Run: headless pygame with SDL's dummy video driver; simulated clock (each Clock.tick advances the game by its frame time, no real sleeping); random seed 0; keys injected as events and as key.get_pressed() state; mouse plan: one left click at the window centre at the start of phase 2, then a move to the lower-right quarter at the start of phase 3.
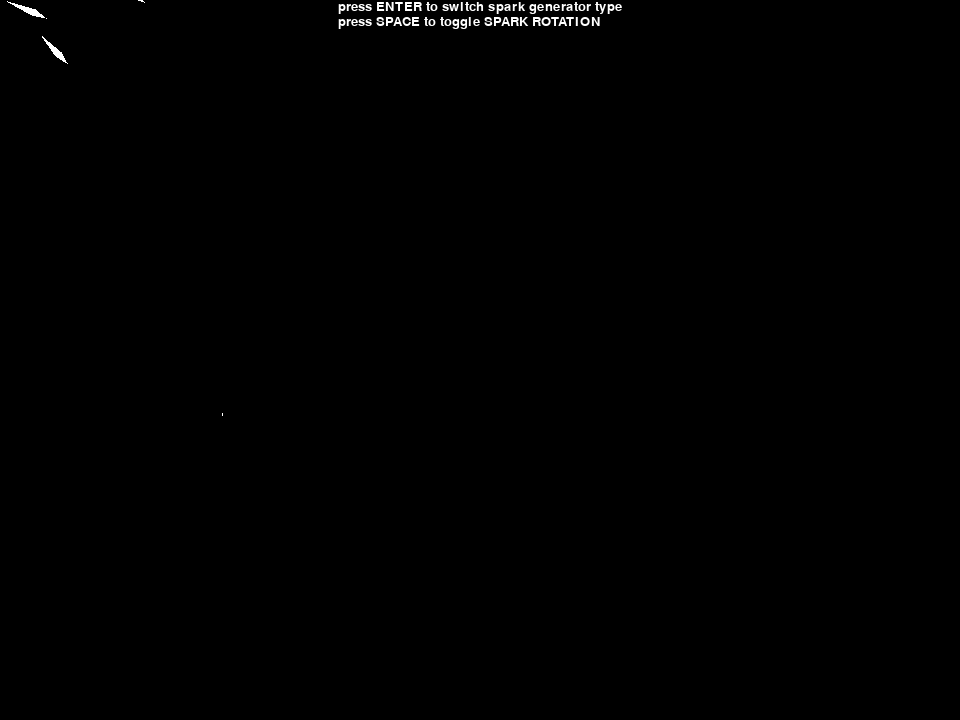
Frame 1 of 4 · flips 1–60 · no input
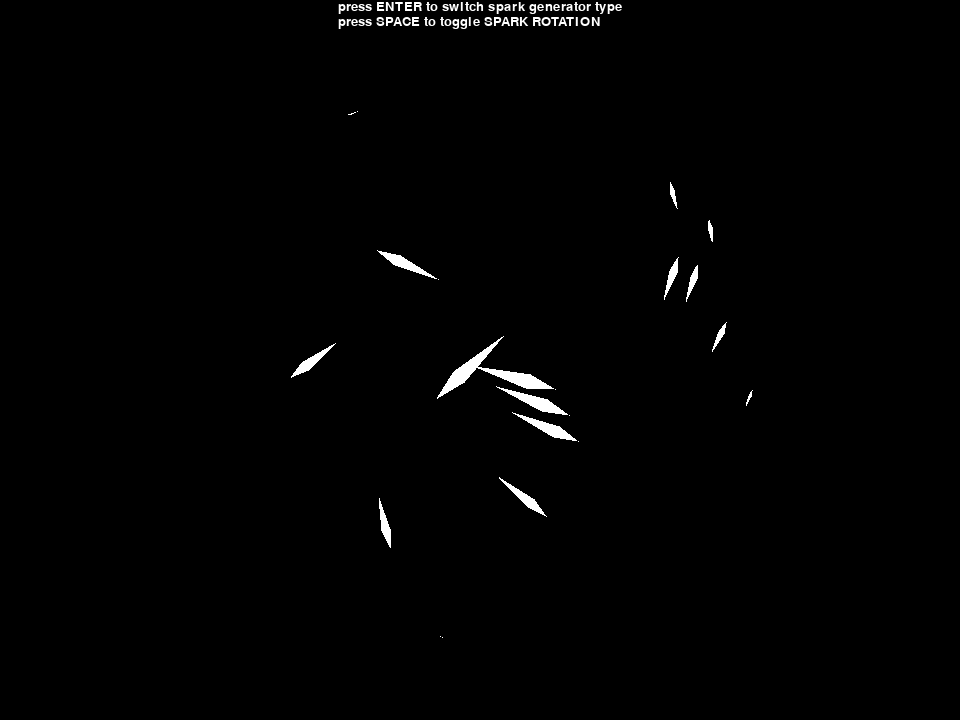
Frame 2 of 4 · flips 61–180 · clicked the window centre · tapped SPACE, RETURN · held RIGHT (→), D
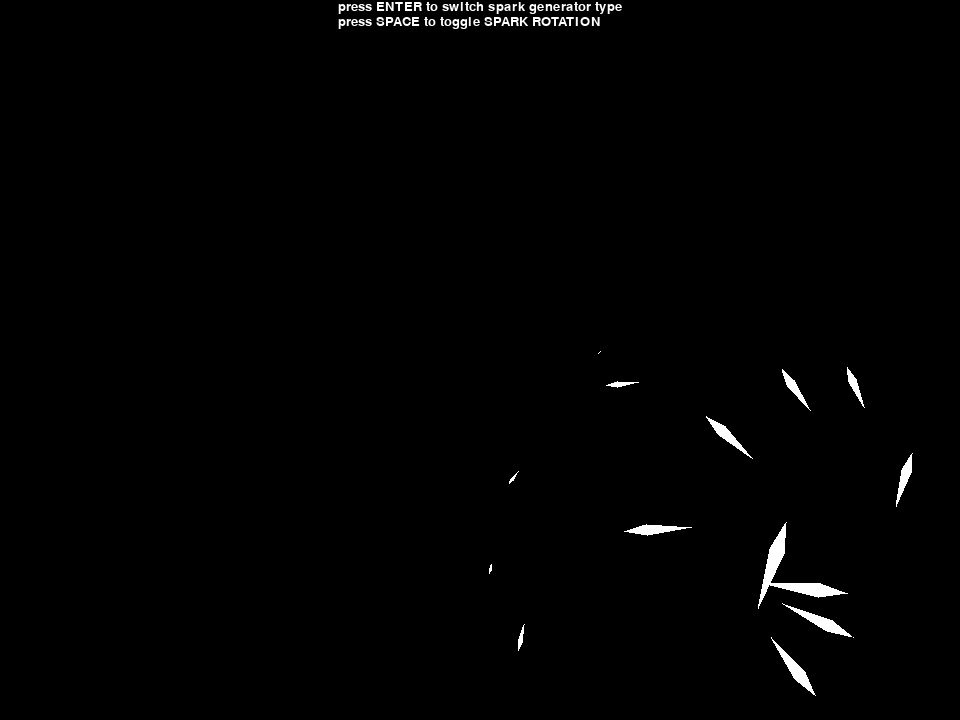
Frame 3 of 4 · flips 181–300 · moved the mouse to the lower-right quarter · held DOWN (↓), S
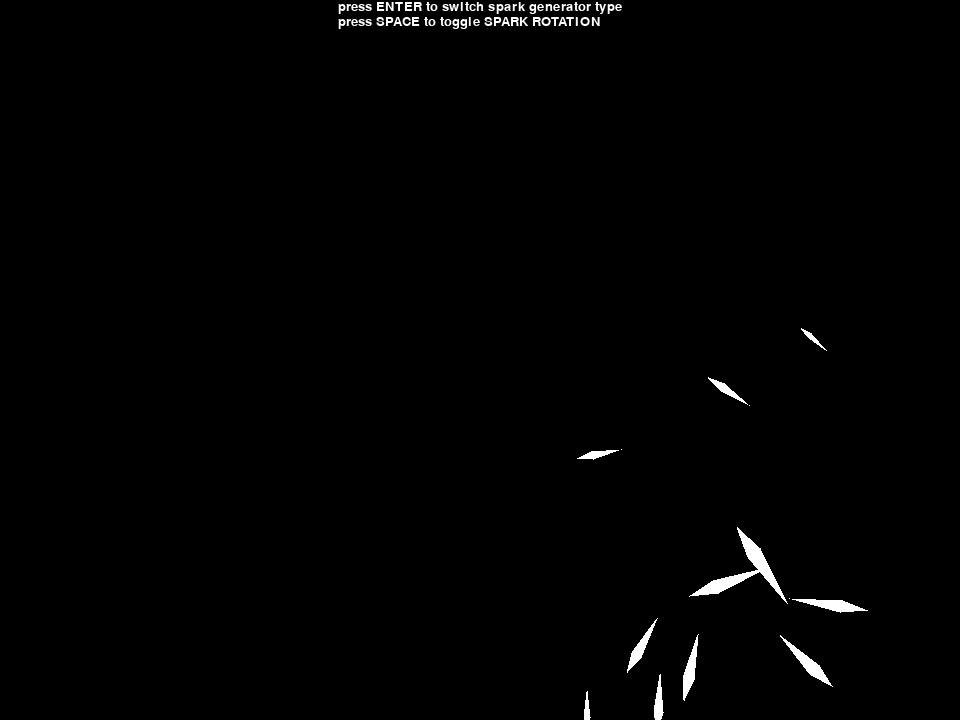
Frame 4 of 4 · flips 301–420 · held LEFT (←), A, UP (↑), W

The pygame program that drew these frames:

# Here, we will try to produce a cool particle effect - Sparks
# These kind of particles usually show as a kind of attack pattern - Eg: When you slash an enemy with a sword, or
# when you cast some sort of magic
#
# The shape of spark goes best with a diamond shape, where it can be defined with those parameters:
#
#          (A)
#          /|\
#        /  |  \
#      /    |    \
# (B)/      X------\ (C)
#    \      |      /
#     \     |     /
#      \    |    /
#       \   |   /
#        \  |  /
#         \ | /
#          \|/
#          (D)
#
# The X is the center point, and from the X, we have the head length (Upwards), head radius (Right), and tail
# length (Downwards).
# With those three parameters, we can easily draw the polygon already - Defined by the 4 points.
#
# However, they should be also able to rotate, and using a little bit of trigonometry, we can easily rotate the spark
# around. This should be easier if you know about vectors and trigonometry. The formula is:
#
#   X component: cos( deg ) * length
#   Y component: -sin( deg ) * length

import math
import random
import sys

import pygame

SCREEN_SIZE = (960, 720)
DESIRED_FPS = 60

pygame.init()
screen = pygame.display.set_mode(SCREEN_SIZE)
clock = pygame.time.Clock()


#########################################
# Spark Particle
#########################################
# A spark needs the following attributes:
class Spark:
    # Here is the ratio between head length: head radius: tail length
    # This way we can draw them based on only 1 variable: life (or some other better name i dunno)
    HEAD_LENGTH_RATIO = 4
    HEAD_RADIUS_RATIO = 1
    TAIL_LENGTH_RATIO = 8
    # The speed at which the Spark decays.
    DECAY_RATE = 0.25

    def __init__(self, center: pygame.Vector2, initial_life: float, initial_velocities: pygame.Vector2):
        self.life = initial_life
        self.center = center
        self.velocity = initial_velocities
        self.is_alive = True

    # Several things to update:
    # - Decrement life (Spark decaying)
    # - Apply gravity (if set)
    # - Apply velocity (Spark movement)
    def update(self, dt: float, gravity: float = None):
        # Decrement Life (Decay)
        self.life -= (Spark.DECAY_RATE * dt)
        if self.life <= 0:
            self.is_alive = False
            return

        # Apply gravity (If set)
        if gravity is not None:
            self.velocity.y += (gravity * dt)

        # Apply velocity
        self.center = self.center + (self.velocity * dt)

    # Optional. Will rotate the spark for even cooler effects
    def update_rotation(self, dt:float):
        angle = self.get_angle()
        resultant = self.velocity.length()
        angle = (angle + 0.1 * dt) % (math.pi * 2)
        # Apply rotation back to the velocity vector
        self.velocity = pygame.Vector2( math.cos(angle) * resultant, -math.sin(angle) * resultant )


    # Render: broken down into several steps:
    # - Determine the angle of the spark using velocity direction vector
    # - Find 4 points of the diamond shape, with angle applied
    # - Draw the polygon using these 4 points
    def render(self, screen: pygame.Surface):
        angle = self.get_angle()

        # Deduce the 4 points
        # Offsets is simply the offset vector that should be added to the center point c
        ptAOffset = pygame.Vector2(
            math.cos(angle) * self.life * Spark.HEAD_LENGTH_RATIO,
            -math.sin(angle) * self.life * Spark.HEAD_LENGTH_RATIO
        )
        ptBOffset = pygame.Vector2(
            math.cos(angle + math.pi / 2) * self.life * Spark.HEAD_RADIUS_RATIO,
            -math.sin(angle + math.pi / 2) * self.life * Spark.HEAD_RADIUS_RATIO
        )
        ptCOffset = pygame.Vector2(
            math.cos(angle + math.pi) * self.life * Spark.TAIL_LENGTH_RATIO,
            -math.sin(angle + math.pi) * self.life * Spark.TAIL_LENGTH_RATIO
        )
        ptDOffset = pygame.Vector2(
            math.cos(angle + 3 * math.pi / 2) * self.life * Spark.HEAD_RADIUS_RATIO,
            -math.sin(angle + 3 * math.pi / 2) * self.life * Spark.HEAD_RADIUS_RATIO
        )
        ptA = self.center + ptAOffset
        ptB = self.center + ptBOffset
        ptC = self.center + ptCOffset
        ptD = self.center + ptDOffset

        # - Draw the polygon using these 4 points
        pygame.draw.polygon(screen, (255, 255, 255), (ptA, ptB, ptC, ptD))

    # - Determine the angle of the spark using velocity direction vector
    def get_angle(self):
        if self.velocity.x == 0:
            return math.pi / 2 if self.velocity.y >= 0 else 3 * math.pi / 2

        tangent = math.atan(abs(self.velocity.y / self.velocity.x))
        # 4 quadrants for angle.
        # REMEMBER in computer graphics world, y axis is flipped!!!!
        if self.velocity.y < 0:
            return tangent if self.velocity.x >= 0 else math.pi - tangent
        return 2 * math.pi - tangent if self.velocity.x >= 0 else math.pi + tangent


#############################################
# Spark Emitter that follows the Mouse
# Emits Sparks at 15deg increment at intervals
#############################################
class IntervalSparkEmitter:
    def __init__(self, interval: int, initial_life: float = 5, resultant_velocity: float = 8,
                 gravity: float = None):
        self.interval = interval
        self.initial_life = initial_life
        self.resultant_velocity = resultant_velocity
        self.gravity = gravity

        self.sparks = set()
        self.timer = 0

    def update(self, dt: float, rotate:bool = False):
        self.timer -= dt

        # Add new sparks if the timer is up.
        if self.timer < 0:
            mouse_pos = pygame.Vector2(pygame.mouse.get_pos())
            self.timer = self.interval
            for angle in range(0, 360, 15):
                radians = math.radians(angle)
                init_velocity = pygame.Vector2(
                    math.cos(radians) * self.resultant_velocity,
                    -math.sin(radians) * self.resultant_velocity
                )
                self.sparks.add(Spark(mouse_pos, self.initial_life, init_velocity))

        # Update existing sparks - Following mouse position, and apply gravity
        died_sparks = []
        for spark in self.sparks:
            if rotate:
                spark.update_rotation(dt)
            spark.update(dt, self.gravity)
            if not spark.is_alive:
                died_sparks.append(spark)

        # Remove died sparks
        for died_spark in died_sparks:
            self.sparks.remove(died_spark)

    def render(self, screen: pygame.Surface):
        for spark in self.sparks:
            spark.render(screen)


#############################################
# Spark Emitter that follows the Mouse
# Emits Sparks in random direction at intervals
#############################################
class RandomDirectionSparkEmitter:
    def __init__(self, interval: int, initial_life: float = 5, resultant_velocity: float = 8,
                 gravity: float = None):
        self.interval = interval
        self.initial_life = initial_life
        self.resultant_velocity = resultant_velocity
        self.gravity = gravity

        self.sparks = set()
        self.timer = 0

    def update(self, dt: float, rotate:bool = False):
        self.timer -= dt

        # Add new sparks if the timer is up.
        if self.timer < 0:
            mouse_pos = pygame.Vector2(pygame.mouse.get_pos())
            self.timer = self.interval
            radians = random.random() * math.pi * 2
            init_velocity = pygame.Vector2(
                math.cos(radians) * self.resultant_velocity,
                -math.sin(radians) * self.resultant_velocity
            )
            self.sparks.add(Spark(mouse_pos, self.initial_life, init_velocity))

        # Update existing sparks - Following mouse position, and apply gravity
        died_sparks = []
        for spark in self.sparks:
            if rotate:
                spark.update_rotation(dt)
            spark.update(dt, self.gravity)
            if not spark.is_alive:
                died_sparks.append(spark)

        # Remove died sparks
        for died_spark in died_sparks:
            self.sparks.remove(died_spark)

    def render(self, screen: pygame.Surface):
        for spark in self.sparks:
            spark.render(screen)





#####################################
# Game Loop
#####################################
should_exit = False

enable_rotation = False
spark_gens = [
    RandomDirectionSparkEmitter(1, 4, 18, 2),   # Random direction sparks with gravity
    RandomDirectionSparkEmitter(1, 8, 14),      # Random direction sparks
    IntervalSparkEmitter(8, 3, 15, 1.5),        # Interval sparks with gravity
    IntervalSparkEmitter(5, 8, 12),             # Interval sparks. Best effect with rotation
]
selected_spark = 0


prompt1 = pygame.font.SysFont('Arial', 20).render('press ENTER to switch spark generator type', True, (255,255,255))
prompt2 = pygame.font.SysFont('Arial', 20).render('press SPACE to toggle SPARK ROTATION', True, (255,255,255))
prompt1rect = prompt1.get_rect(top=0, centerx=screen.get_rect().centerx)
prompt2rect = prompt1.get_rect(top=prompt1rect.bottom, centerx=screen.get_rect().centerx)

while not should_exit:
    dt = clock.tick(DESIRED_FPS) * 0.001 * DESIRED_FPS
    print(clock.get_fps())

    # Event handling
    for event in pygame.event.get():
        if event.type == pygame.QUIT:
            should_exit = True
        elif event.type == pygame.KEYDOWN:
            if event.key == pygame.K_SPACE:
                enable_rotation = not enable_rotation
            elif event.key == pygame.K_RETURN:
                selected_spark = (selected_spark + 1) % len(spark_gens)

    # Update
    spark_gens[selected_spark].update(dt, enable_rotation)

    # Rendering
    screen.fill((0, 0, 0))
    screen.blit( prompt1, prompt1rect )
    screen.blit(prompt2, prompt2rect)
    spark_gens[selected_spark].render(screen)

    pygame.display.flip()

pygame.quit()
sys.exit()
